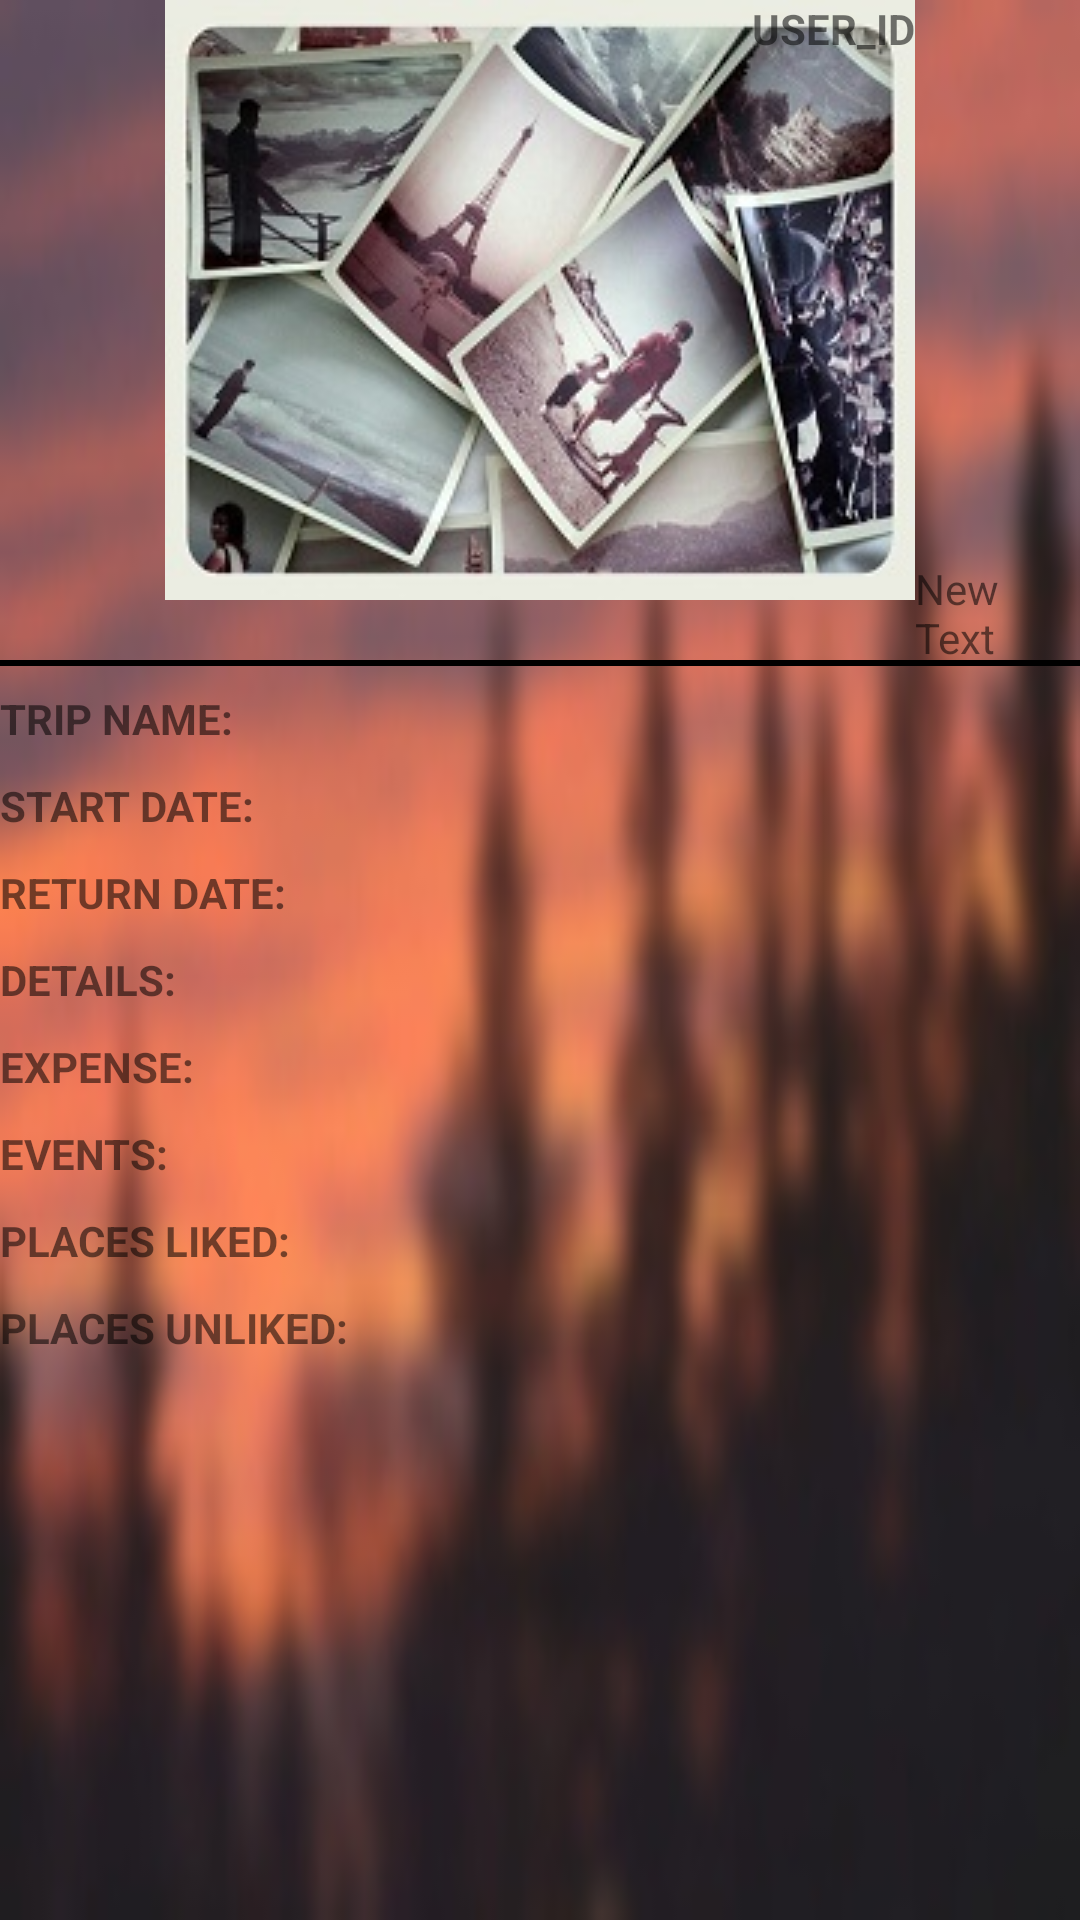

Write the Android layout XML for this screen, with the resource values it uses.
<!-- AndroidManifest.xml: application theme AppTheme -->
<!-- res/layout/activity_viewtripsitems.xml -->
<?xml version="1.0" encoding="utf-8"?>

<RelativeLayout xmlns:android="http://schemas.android.com/apk/res/android"
    xmlns:tools="http://schemas.android.com/tools"
    android:layout_width="match_parent"
    android:background="@drawable/mypic"
    android:layout_height="match_parent"
    tools:context="com.example.shivam.catchup.viewtripsitems">

    <ImageView
        android:layout_width="wrap_content"
        android:layout_height="wrap_content"
        android:id="@+id/imageView12"
        android:src="@drawable/imageee"
        android:layout_centerHorizontal="true" />
    <View
        android:layout_width="match_parent"
        android:layout_height="2dp"
        android:layout_below="@+id/imageView12"
        android:background="#000000"
        android:layout_marginTop="20dp"
        android:id="@+id/view4" />

    <TextView
        android:layout_width="wrap_content"
        android:layout_height="wrap_content"
        android:text="TRIP NAME:"
        android:textStyle="bold"
        android:layout_marginTop="10dp"
        android:id="@+id/textView2"
        android:layout_alignTop="@+id/view4"
        android:layout_alignParentStart="true" />

    <TextView
        android:layout_width="wrap_content"
        android:layout_height="wrap_content"
        android:text="START DATE:"
        android:textStyle="bold"
        android:layout_marginTop="10dp"
        android:id="@+id/textView20"
        android:layout_below="@+id/textView2"
        android:layout_alignStart="@+id/textView2" />

    <TextView
        android:layout_width="wrap_content"
        android:layout_height="wrap_content"
        android:text="RETURN DATE:"
        android:layout_marginTop="10dp"
        android:textStyle="bold"
        android:id="@+id/textView22"
        android:layout_below="@+id/textView20"
        android:layout_alignStart="@+id/textView20" />

    <TextView
        android:layout_width="wrap_content"
        android:layout_height="wrap_content"
        android:text="DETAILS:"
        android:layout_marginTop="10dp"
        android:textStyle="bold"
        android:id="@+id/textView24"
        android:layout_below="@+id/textView22"
        android:layout_alignStart="@+id/textView22" />

    <TextView
        android:layout_width="wrap_content"
        android:layout_height="wrap_content"
        android:text="EXPENSE:"
        android:textStyle="bold"
        android:id="@+id/textView26"
        android:layout_marginTop="10dp"
        android:layout_below="@+id/textView24"
        android:layout_alignStart="@+id/textView24" />

    <TextView
        android:layout_width="wrap_content"
        android:layout_height="wrap_content"
        android:text="EVENTS:"
        android:textStyle="bold"
        android:id="@+id/textView28"
        android:layout_marginTop="10dp"
        android:layout_below="@+id/textView26"
        android:layout_alignStart="@+id/textView26" />

    <TextView
        android:layout_width="wrap_content"
        android:layout_height="wrap_content"
        android:text="PLACES LIKED:"
        android:textStyle="bold"
        android:layout_marginTop="10dp"
        android:id="@+id/textView30"
        android:layout_below="@+id/textView28"
        android:layout_alignStart="@+id/textView28" />

    <TextView
        android:layout_width="wrap_content"
        android:layout_height="wrap_content"
        android:text="PLACES UNLIKED:"
        android:id="@+id/textView32"
        android:textStyle="bold"
        android:layout_marginTop="10dp"
        android:layout_below="@+id/textView30"
        android:layout_alignStart="@+id/textView30" />

    <TextView
        android:layout_width="wrap_content"
        android:layout_height="wrap_content"
        android:text="USER_ID"
        android:textStyle="bold"
        android:id="@+id/textView34"
        android:layout_above="@+id/textView21"
        android:layout_alignEnd="@+id/imageView12" />

    <TextView
        android:layout_width="wrap_content"
        android:layout_height="wrap_content"
        android:text="New Text"
        android:layout_marginTop="10dp"
        android:id="@+id/textView35"
        android:layout_alignBottom="@+id/view4"
        android:layout_toEndOf="@+id/textView34" />

    <TextView
        android:layout_width="match_parent"
        android:layout_height="wrap_content"
        android:id="@+id/editText20"
        android:layout_above="@+id/textView20"
        android:layout_toEndOf="@+id/textView32" />

    <TextView
        android:layout_width="match_parent"
        android:layout_height="wrap_content"
        android:id="@+id/editText22"
        android:layout_above="@+id/textView22"
        android:layout_alignStart="@+id/editText20" />

    <TextView
        android:layout_width="match_parent"
        android:layout_height="wrap_content"
        android:id="@+id/editText23"
        android:layout_alignBottom="@+id/textView22"
        android:layout_alignStart="@+id/editText22" />

    <TextView
        android:layout_width="match_parent"
        android:layout_height="wrap_content"
        android:id="@+id/editText24"
        android:layout_above="@+id/textView26"
        android:layout_alignStart="@+id/editText23" />

    <TextView
        android:layout_width="match_parent"
        android:layout_height="wrap_content"
        android:id="@+id/editText25"
        android:layout_alignBottom="@+id/textView26"
        android:layout_alignStart="@+id/editText24" />

    <TextView
        android:layout_width="match_parent"
        android:layout_height="wrap_content"
        android:id="@+id/editText26"
        android:layout_alignBottom="@+id/textView28"
        android:layout_alignStart="@+id/editText25" />

    <TextView
        android:layout_width="match_parent"
        android:layout_height="wrap_content"
        android:id="@+id/editText27"
        android:layout_alignBottom="@+id/textView30"
        android:layout_alignStart="@+id/editText26" />

    <TextView
        android:layout_width="match_parent"
        android:layout_height="wrap_content"
        android:id="@+id/editText28"
        android:layout_alignBottom="@+id/textView32"
        android:layout_toEndOf="@+id/textView32" />

</RelativeLayout>
<!-- resources referenced by this layout -->
<resources>
  <!-- drawable imageee: jpg bitmap (drawable, 28528 bytes) -->
  <!-- drawable mypic: jpg bitmap (drawable, 14617 bytes) -->
  <style name="AppTheme" parent="Theme.AppCompat.Light.DarkActionBar">
          
          <item name="colorPrimary">@color/colorPrimary</item>
          <item name="colorPrimaryDark">@color/colorPrimaryDark</item>
          <item name="colorAccent">@color/colorAccent</item>
  
  
      </style>
  <color name="colorPrimary">#5b0a12</color>
  <color name="colorPrimaryDark">#c1660306</color>
  <color name="colorAccent">#FF4081</color>
</resources>
